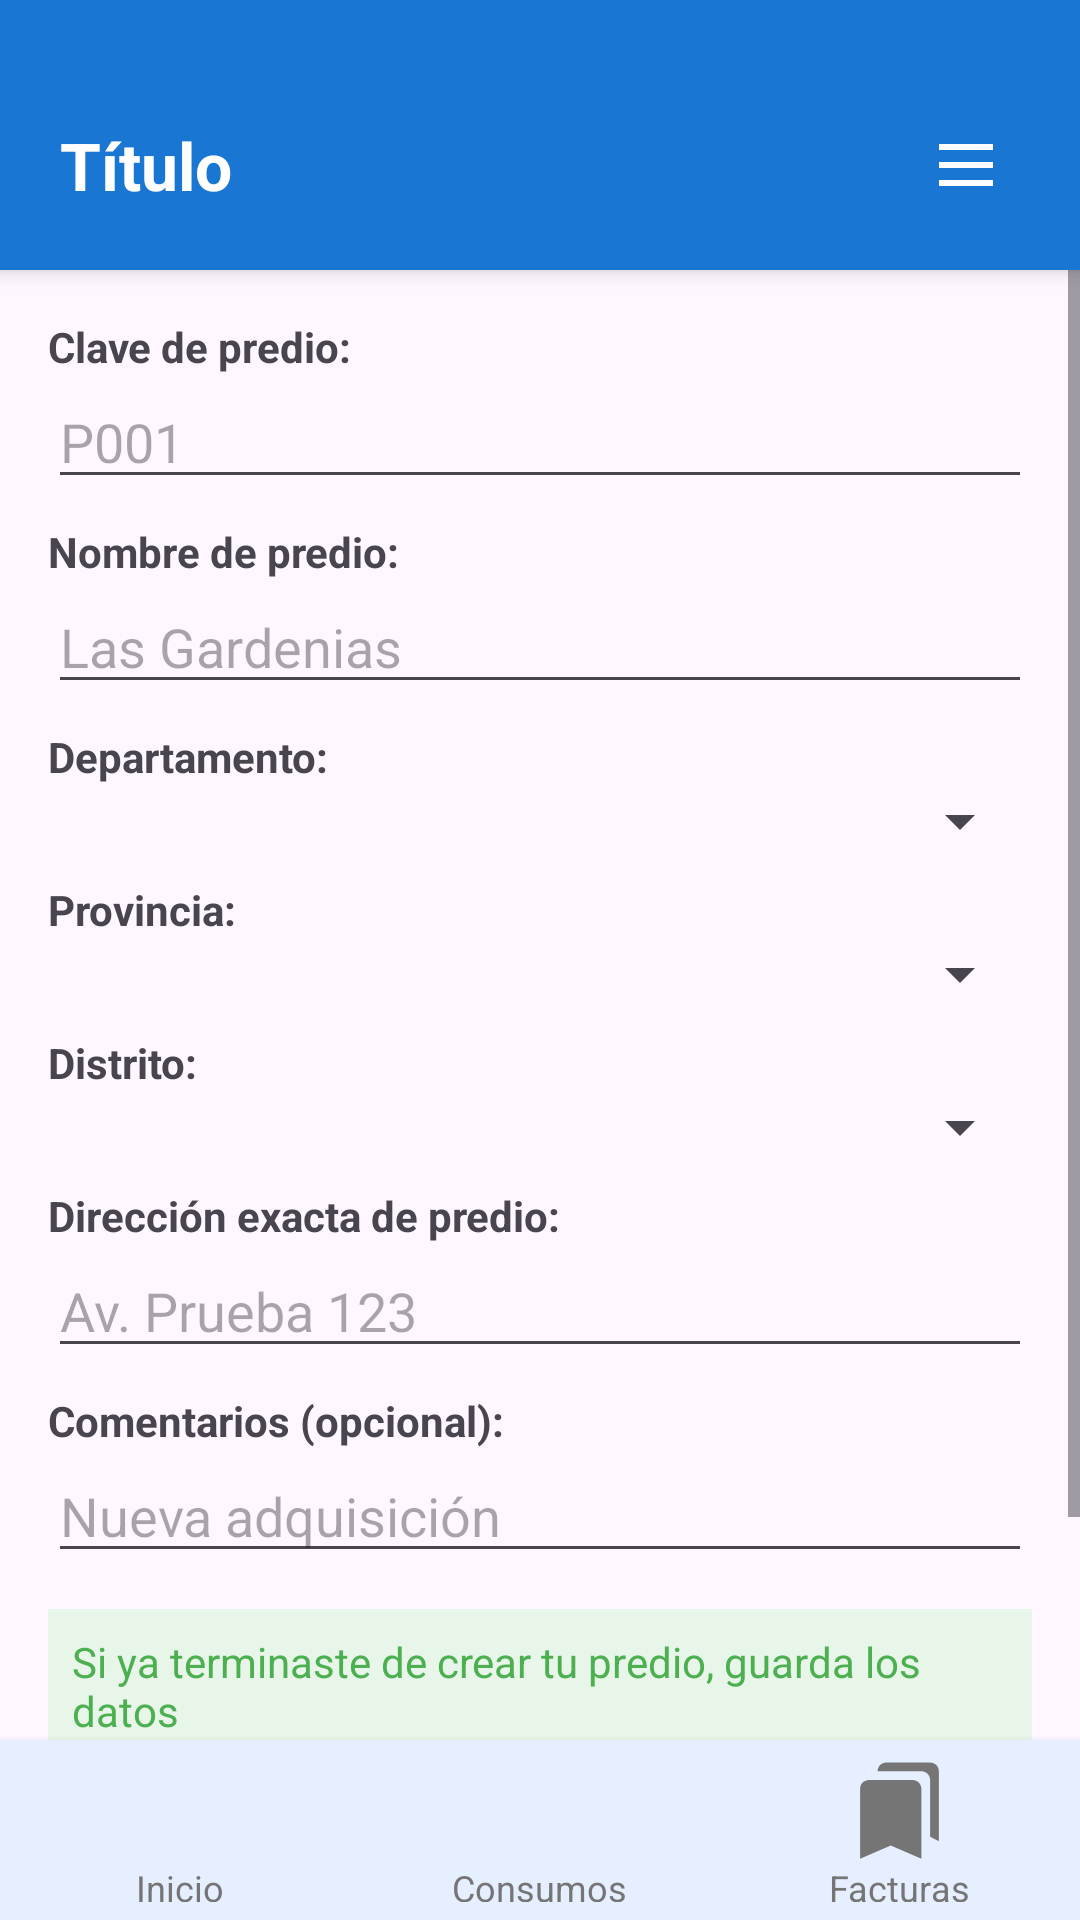

The Android layout XML behind this screen, and the referenced resources:
<!-- AndroidManifest.xml: application theme Theme.ProyectoCurso -->
<!-- res/layout/cm_activity_editar_predio.xml -->
<?xml version="1.0" encoding="utf-8"?>
<LinearLayout xmlns:android="http://schemas.android.com/apk/res/android"
    xmlns:app="http://schemas.android.com/apk/res-auto"
    android:layout_width="match_parent"
    android:id="@+id/main"
    android:layout_height="match_parent"
    android:orientation="vertical">

    
    <include
        android:id="@+id/header"
        layout="@layout/include_header" />


    
    <ScrollView
        android:layout_width="match_parent"
        android:layout_height="0dp"
        android:layout_weight="1">

        <LinearLayout
            android:orientation="vertical"
            android:layout_width="match_parent"
            android:layout_height="wrap_content"
            android:padding="16dp">

            
            <TextView
                android:layout_width="match_parent"
                android:layout_height="wrap_content"
                android:text="Clave de predio:"
                android:textStyle="bold" />

            <EditText
                android:id="@+id/clavePredio"
                android:layout_width="match_parent"
                android:layout_height="wrap_content"
                android:hint="P001"
                android:inputType="text" />

            
            <TextView
                android:layout_width="match_parent"
                android:layout_height="wrap_content"
                android:text="Nombre de predio:"
                android:textStyle="bold"
                android:paddingTop="8dp" />

            <EditText
                android:id="@+id/nombrePredio"
                android:layout_width="match_parent"
                android:layout_height="wrap_content"
                android:hint="Las Gardenias"
                android:inputType="text" />

            
            <TextView
                android:layout_width="match_parent"
                android:layout_height="wrap_content"
                android:text="Departamento:"
                android:textStyle="bold"
                android:paddingTop="8dp" />

            <Spinner
                android:id="@+id/spinnerDepartamento"
                android:layout_width="match_parent"
                android:layout_height="wrap_content" />

            
            <TextView
                android:layout_width="match_parent"
                android:layout_height="wrap_content"
                android:text="Provincia:"
                android:textStyle="bold"
                android:paddingTop="8dp" />

            <Spinner
                android:id="@+id/spinnerProvincia"
                android:layout_width="match_parent"
                android:layout_height="wrap_content" />

            
            <TextView
                android:layout_width="match_parent"
                android:layout_height="wrap_content"
                android:text="Distrito:"
                android:textStyle="bold"
                android:paddingTop="8dp" />

            <Spinner
                android:id="@+id/spinnerDistrito"
                android:layout_width="match_parent"
                android:layout_height="wrap_content" />

            
            <TextView
                android:layout_width="match_parent"
                android:layout_height="wrap_content"
                android:text="Dirección exacta de predio:"
                android:textStyle="bold"
                android:paddingTop="8dp" />

            <EditText
                android:id="@+id/direccionPredio"
                android:layout_width="match_parent"
                android:layout_height="wrap_content"
                android:hint="Av. Prueba 123"
                android:inputType="textPostalAddress" />

            
            <TextView
                android:layout_width="match_parent"
                android:layout_height="wrap_content"
                android:text="Comentarios (opcional):"
                android:textStyle="bold"
                android:paddingTop="8dp" />

            <EditText
                android:id="@+id/comentarios"
                android:layout_width="match_parent"
                android:layout_height="wrap_content"
                android:hint="Nueva adquisición"
                android:inputType="text" />

            
            <TextView
                android:layout_width="match_parent"
                android:layout_height="wrap_content"
                android:text="Si ya terminaste de crear tu predio, guarda los datos"
                android:textColor="#4CAF50"
                android:background="#E8F5E9"
                android:padding="8dp"
                android:layout_marginTop="12dp" />

            
            <Button
                android:id="@+id/btnGuardar"
                android:layout_width="match_parent"
                android:layout_height="wrap_content"
                android:text="Guardar"
                android:backgroundTint="#1976D2"
                android:textColor="#FFFFFF"
                android:layout_marginLeft="70dp"
                android:layout_marginRight="70dp"
                android:layout_marginTop="16dp" />

        </LinearLayout>
    </ScrollView>

    
    <include
        android:id="@+id/footer"
        layout="@layout/include_footer" />


</LinearLayout>
<!-- res/layout/include_header.xml (included above) -->
<?xml version="1.0" encoding="utf-8"?>

<LinearLayout xmlns:android="http://schemas.android.com/apk/res/android"
    android:layout_width="match_parent"
    android:layout_height="wrap_content"
    android:orientation="vertical"
    android:background="#1976D2"
    android:elevation="4dp">

    <View
        android:layout_width="match_parent"
        android:layout_height="20dp"
        android:background="#1976D2" />

    <LinearLayout
        android:layout_width="match_parent"
        android:layout_height="70dp"
        android:orientation="horizontal"
        android:paddingHorizontal="20dp"
        android:gravity="center_vertical">

        <TextView
            android:id="@+id/tvTitulo"
            android:layout_width="0dp"
            android:layout_height="wrap_content"
            android:layout_weight="1"
            android:text="Título"
            android:textColor="@android:color/white"
            android:textStyle="bold"
            android:textSize="22sp"
            android:ellipsize="end"
            android:singleLine="true" />

        <ImageView
            android:id="@+id/btnMenu"
            android:layout_width="36dp"
            android:layout_height="36dp"
            android:src="@drawable/menu_icon"
            android:padding="6dp"
            android:layout_gravity="center_vertical"
            android:contentDescription="Menú principal" />
    </LinearLayout>
</LinearLayout>
<!-- res/layout/include_footer.xml (included above) -->
<?xml version="1.0" encoding="utf-8"?>

<LinearLayout xmlns:android="http://schemas.android.com/apk/res/android"
    xmlns:app="http://schemas.android.com/apk/res-auto"
    android:layout_width="match_parent"
    android:layout_height="60dp"
    android:orientation="horizontal"
    android:gravity="center"
    android:background="#E6EFFF"
    android:weightSum="3"
    android:elevation="4dp"
    android:paddingVertical="6dp">

    

    
    <LinearLayout
        android:id="@+id/btnInicio"
        android:layout_width="0dp"
        android:layout_height="match_parent"
        android:layout_weight="1"
        android:clickable="true"
        android:focusable="true"
        android:gravity="center"
        android:orientation="vertical">

        <ImageView
            android:id="@+id/iconInicio"
            android:layout_width="35dp"
            android:layout_height="35dp"
            android:src="@drawable/footer_ic_home"
            app:tint="#757575" />

        <TextView
            android:id="@+id/txtInicio"
            android:layout_width="wrap_content"
            android:layout_height="wrap_content"
            android:text="Inicio"
            android:textColor="#757575"
            android:textSize="12sp" />
    </LinearLayout>

    <LinearLayout
        android:id="@+id/btnConsumos"
        android:layout_width="0dp"
        android:layout_height="match_parent"
        android:layout_weight="1"
        android:orientation="vertical"
        android:gravity="center"
        android:clickable="true"
        android:focusable="true">

        <ImageView
            android:id="@+id/iconConsumos"
            android:layout_width="35dp"
            android:layout_height="35dp"
            android:src="@drawable/dash_ic_indicador"
            app:tint="#757575" />

        <TextView
            android:id="@+id/txtConsumos"
            android:layout_width="wrap_content"
            android:layout_height="wrap_content"
            android:text="Consumos"
            android:textColor="#757575"
            android:textSize="12sp" />
    </LinearLayout>

    
    <LinearLayout
        android:id="@+id/btnFacturas"
        android:layout_width="0dp"
        android:layout_height="match_parent"
        android:layout_weight="1"
        android:orientation="vertical"
        android:gravity="center"
        android:clickable="true"
        android:focusable="true">

        <ImageView
            android:id="@+id/iconFacturas"
            android:layout_width="35dp"
            android:layout_height="35dp"
            android:src="@drawable/dash_ic_recibos"
            app:tint="#757575" />

        <TextView
            android:id="@+id/txtFacturas"
            android:layout_width="wrap_content"
            android:layout_height="wrap_content"
            android:text="Facturas"
            android:textColor="#757575"
            android:textSize="12sp" />
    </LinearLayout>

</LinearLayout>
<!-- resources referenced by this layout -->
<resources>
  <!-- drawable dash_ic_recibos (drawable) -->
  <vector xmlns:android="http://schemas.android.com/apk/res/android" android:height="24dp" android:tint="#000000" android:viewportHeight="24" android:viewportWidth="24" android:width="24dp">
        
      <path android:fillColor="@android:color/white" android:pathData="M19,18l2,1V3c0,-1.1 -0.9,-2 -2,-2H8.99C7.89,1 7,1.9 7,3h10c1.1,0 2,0.9 2,2v13zM15,5H5c-1.1,0 -2,0.9 -2,2v16l7,-3 7,3V7c0,-1.1 -0.9,-2 -2,-2z"/>
      
  </vector>
  <!-- drawable menu_icon (drawable) -->
  <vector xmlns:android="http://schemas.android.com/apk/res/android" android:height="24dp" android:tint="#ffffff" android:viewportHeight="960" android:viewportWidth="960" android:width="24dp">
        
      <path android:fillColor="@android:color/white" android:pathData="M120,280L120,200L840,200L840,280L120,280ZM120,760L120,680L840,680L840,760L120,760ZM120,520L120,440L840,440L840,520L120,520Z"/>
      
  </vector>
  <style name="Theme.ProyectoCurso" parent="Base.Theme.ProyectoCurso" />
  <style name="Base.Theme.ProyectoCurso" parent="Theme.Material3.DayNight.NoActionBar">
          
          
      </style>
</resources>
